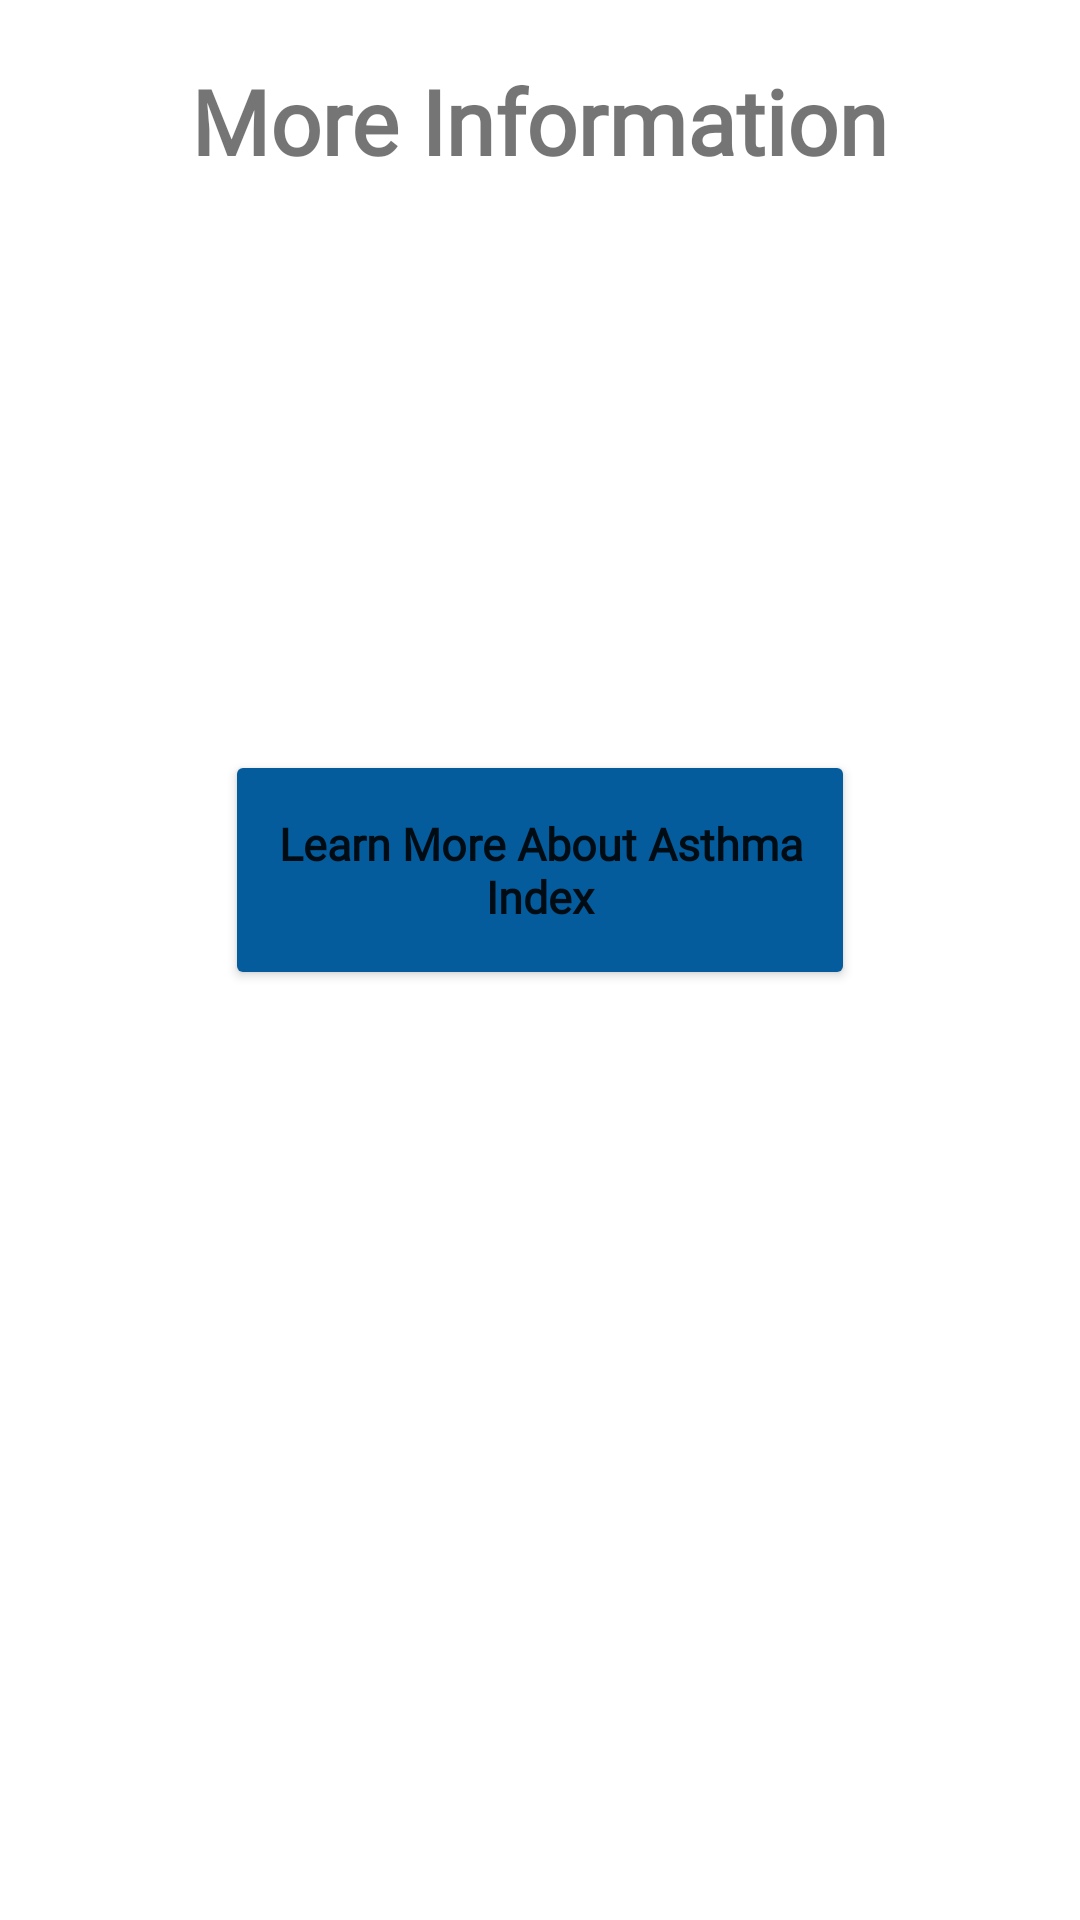

Android layout source for this screen:
<!-- AndroidManifest.xml: application theme Theme.AirPollutionMonitor -->
<!-- res/layout/activity_plot_info.xml -->
<?xml version="1.0" encoding="utf-8"?>
<RelativeLayout xmlns:android="http://schemas.android.com/apk/res/android"
    xmlns:app="http://schemas.android.com/apk/res-auto"
    xmlns:tools="http://schemas.android.com/tools"
    android:layout_width="match_parent"
    android:layout_height="match_parent"
    tools:context=".IndexInfo">

    <TextView
        android:layout_width="wrap_content"
        android:layout_height="wrap_content"
        android:layout_centerHorizontal="true"
        android:layout_marginLeft="100dp"
        android:layout_marginTop="20dp"
        android:fontFamily="@font/roboto_bold"
        android:text="More Information"
        android:textSize="30sp"
        android:textStyle="bold" />

    <TextView
        android:id="@+id/plot_description"
        android:layout_width="355dp"
        android:layout_height="wrap_content"
        android:layout_alignParentStart="true"
        android:layout_alignParentEnd="true"
        android:layout_marginStart="19dp"
        android:layout_marginLeft="40dp"
        android:layout_marginTop="80dp"
        android:layout_marginEnd="19dp"
        android:fontFamily="@font/roboto_bold"
        android:textSize="15sp" />

    <Button
        android:id="@+id/plot_info_to_index"
        android:layout_width="250dp"
        android:layout_height="80dp"
        android:layout_centerHorizontal="true"
        android:layout_marginLeft="150dp"
        android:layout_marginTop="250dp"
        android:backgroundTint="@color/cobalt_blue3"
        android:text="Learn More About Asthma Index"
        android:textSize="15sp"
        android:fontFamily="@font/roboto_bold"
        android:textAllCaps="false"
        android:textStyle="bold" />

    <TextView
        android:id="@+id/plot_description2"
        android:layout_width="match_parent"
        android:layout_height="wrap_content"
        android:layout_marginStart="19dp"
        android:layout_marginEnd="19dp"
        android:textSize="10sp"
        android:fontFamily="@font/roboto_bold"
        android:layout_marginTop="640dp"
        android:layout_marginLeft="10dp" />


</RelativeLayout>
<!-- resources referenced by this layout -->
<resources>
  <color name="cobalt_blue3">#055C9D</color>
  <style name="Theme.AirPollutionMonitor" parent="Theme.MaterialComponents.DayNight.NoActionBar">
          
          <item name="colorPrimary">@color/white</item>
          <item name="colorPrimaryVariant">@color/white</item>
          <item name="colorOnPrimary">@color/white</item>
          
          <item name="colorSecondary">@color/teal_200</item>
          <item name="colorSecondaryVariant">@color/teal_700</item>
          <item name="colorOnSecondary">@color/white</item>
          
          <item name="android:statusBarColor" tools:targetApi="l">@color/white</item>
          
      </style>
  <color name="white">#FFFFFFFF</color>
  <color name="teal_200">#FF03DAC5</color>
  <color name="teal_700">#FF018786</color>
</resources>
